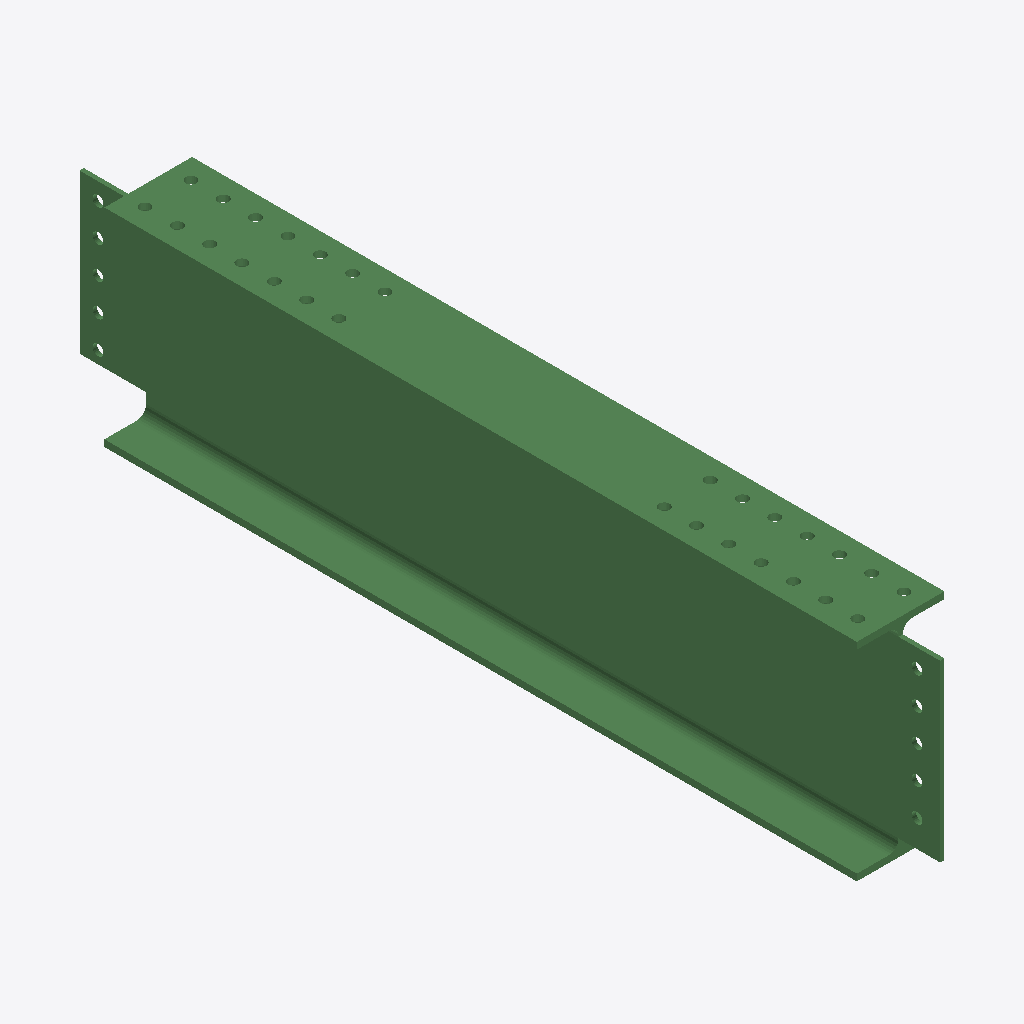
Isometric view of an IFC building model (IFC-SPF (STEP), schema IFC2X3, length unit millimetre), seen from the south-west, elements coloured by IFC class: 1 beam (green).
Extent 0.2 m × 1.9 m × 0.5 m (x, y, z). Storeys (1): Undefined at 0.00 m. Elements (1): 1 IfcBeam.

HEADER;
FILE_DESCRIPTION(('ViewDefinition[AISC_Steel_Detailing]','Option [BaseQuantities:Off]','Option [GridExport:On]','Option [Assemblies:Off]','Option [Bolts:On]','Option [Rebars:On]','Option [PourObjects:Off]','Option [Welds:On]','Option [SurfaceTreatments:On]','Option [LocationBy:0]','Option [ViewColors:Off]','Option [SectionedSpine:Off]','[2 more]'),'2;1');
FILE_NAME('b_138_Qty_1.ifc','2026-05-16T11:53:19',('GIOVANNIPC\\gcorrea'),('Structural Designer'),'IFC Database version: Work','Tekla Structures 2020 Service Pack 5, IFC Export','');
FILE_SCHEMA(('IFC2X3'));
ENDSEC;
DATA;
#37=IFCPROJECT('2G7ZFDNE16yBDU14FA92Me',#5,'Proyecto',$,$,$,$,(#11),#36);
#39=IFCSITE('2xvEzEinjBTea80yOTcujY',#5,'Obra',$,$,#38,$,$,.ELEMENT.,$,$,$,$,$);
#41=IFCBUILDING('0vxDAIdGvFGAv7VRMh7F7Z',#5,'Undefined',$,$,#40,$,$,.ELEMENT.,$,$,$);
#43=IFCBUILDINGSTOREY('29hdEUCErFze9E_VIAceOd',#5,'Undefined',$,$,#42,$,$,.ELEMENT.,0.0);
#71=IFCBEAM('1E7wSzitj2zRcznYwPy73H',#44,'BEAM','IPE450','IPE450',#47,#70,'ID4e1fa73d-b37b-42f5-b9bd-c62e99f070d1');
ENDSEC;
